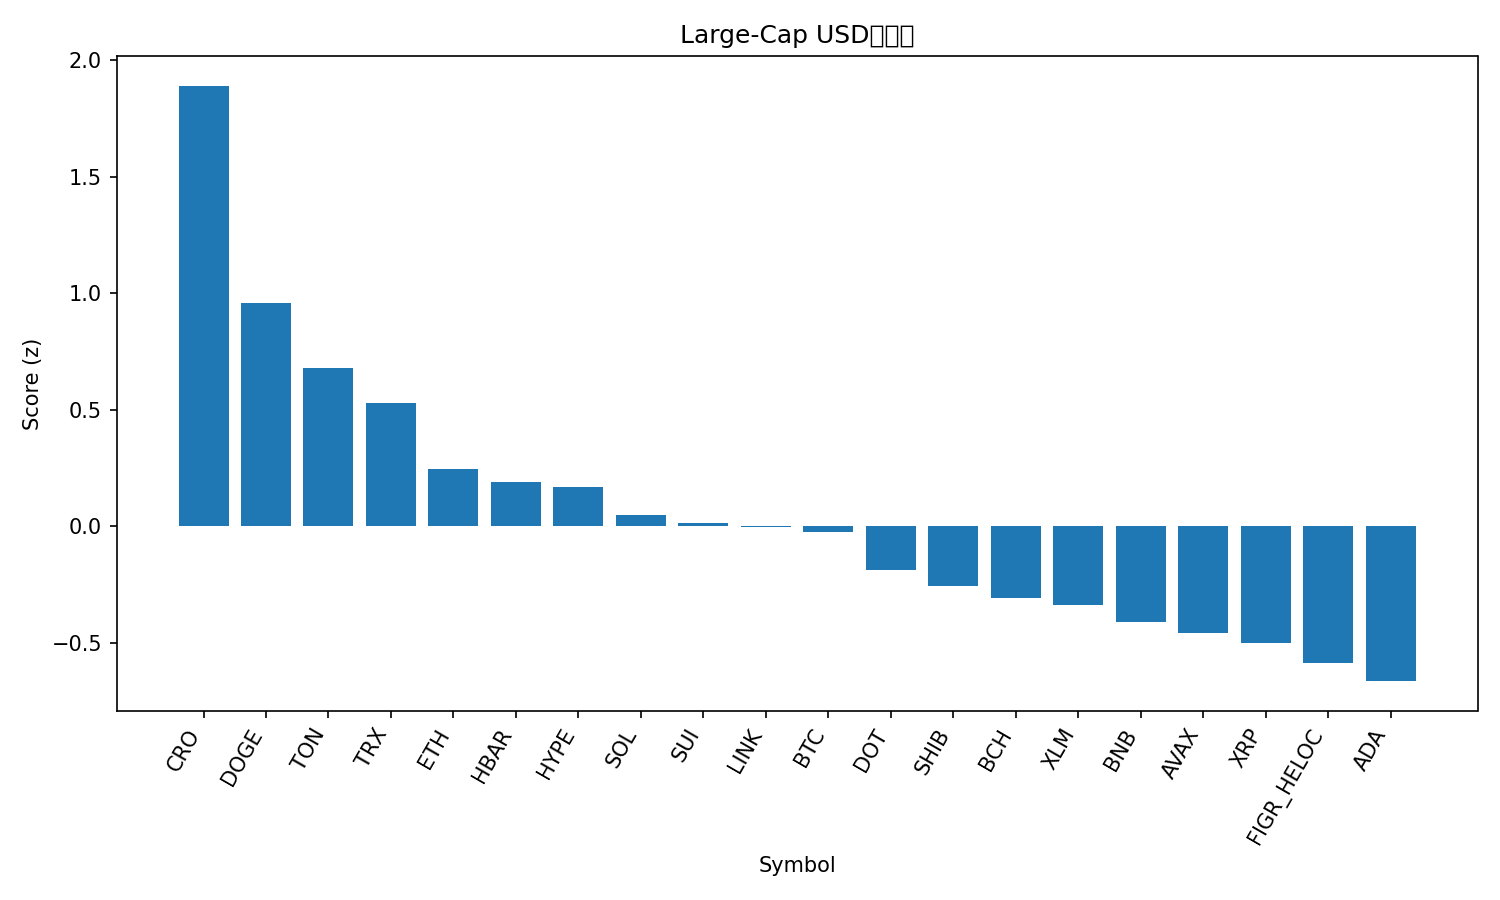

The file beside this chart, header and first rows:
rank, name, symbol, price, pct_1h, pct_24h, pct_7d, pct_1h_vs_btc, pct_24h_vs_btc, pct_7d_vs_btc, market_cap_rank, market_cap, volume_usd, score
1, Cronos, CRO, 0.26, 2.072, 2.138, -1.921, 2.005, 1.723, -6.284, 27, 8730953596, 129115364, 1.891
2, Dogecoin, DOGE, 0.2498, 0.6708, 0.729, 17.52, 0.6041, 0.3136, 13.15, 9, 37669413421, 3630561140, 0.9586
3, Toncoin, TON, 3.19, 0.5992, 1.482, 2.725, 0.5325, 1.066, -1.637, 29, 8196941142, 189367528, 0.6788
4, TRON, TRX, 0.346, 0.1097, 2.022, 3.078, 0.04297, 1.606, -1.285, 10, 32731612946, 853482610, 0.5293
5, Ethereum, ETH, 4427, 0.216, 0.9803, 2.65, 0.1493, 0.5649, -1.713, 2, 533077794635, 35705288135, 0.245
6, Hedera, HBAR, 0.2347, 0.1992, 0.3135, 10.49, 0.1325, -0.1019, 6.125, 25, 9942019692, 216771025, 0.1908
7, Hyperliquid, HYPE, 54.83, -0.03383, -0.2471, 21.27, -0.1005, -0.6625, 16.91, 15, 14801150085, 832045479, 0.1697
8, Solana, SOL, 226.4, -0.5048, 1.246, 10.86, -0.5715, 0.8307, 6.496, 6, 122508962652, 9728112208, 0.0493
9, Sui, SUI, 3.61, 0.09985, 0.03429, 10.68, 0.03317, -0.3811, 6.317, 18, 12866599265, 980926551, 0.01564
10, Chainlink, LINK, 23.64, 0.2952, 0.09335, 5.22, 0.2285, -0.3221, 0.8577, 13, 16003486533, 957901749, -0.00116
11, Bitcoin, BTC, 114407, 0.06668, 0.4154, 4.363, 0.0, 0.0, 0.0, 1, 2279603803941, 45387995492, -0.02553
12, Polkadot, DOT, 4.18, -0.004224, -0.3001, 10.87, -0.07091, -0.7155, 6.505, 34, 6361129907, 289606890, -0.1876
13, Shiba Inu, SHIB, 1.302e-05, 0.1824, -0.5569, 7.619, 0.1157, -0.9723, 3.256, 31, 7667409414, 231994304, -0.2571
14, Bitcoin Cash, BCH, 588.3, -0.3271, 0.9556, 0.3464, -0.3938, 0.5402, -4.016, 23, 11721966133, 656744437, -0.3089
15, Stellar, XLM, 0.3864, -0.4922, 0.4369, 8.968, -0.5589, 0.02152, 4.605, 19, 12282324069, 296509314, -0.3387
16, BNB, BNB, 895.2, -0.03287, -0.3893, 5.927, -0.09955, -0.8048, 1.564, 5, 124580113836, 1395390180, -0.4116
17, Avalanche, AVAX, 28.89, -0.4093, -0.7043, 16.46, -0.476, -1.12, 12.1, 21, 12197243646, 1345830339, -0.4567
18, XRP, XRP, 3.0, -0.1942, -0.4013, 6.805, -0.2608, -0.8168, 2.442, 3, 178552188119, 4607958338, -0.5018
19, Figure Heloc, FIGR_HELOC, 0.9936, 0.005475, -0.3756, -0.08427, -0.06121, -0.791, -4.447, 20, 12271965069, 22719654, -0.5869
20, Cardano, ADA, 0.879, 0.02161, -1.389, 8.609, -0.04507, -1.805, 4.246, 11, 32086631576, 1638814430, -0.6639
21, Litecoin, LTC, 114.3, 0.1293, -2.18, 4, 0.06258, -2.595, -0.3628, 28, 8714390388, 684537052, -1.048
